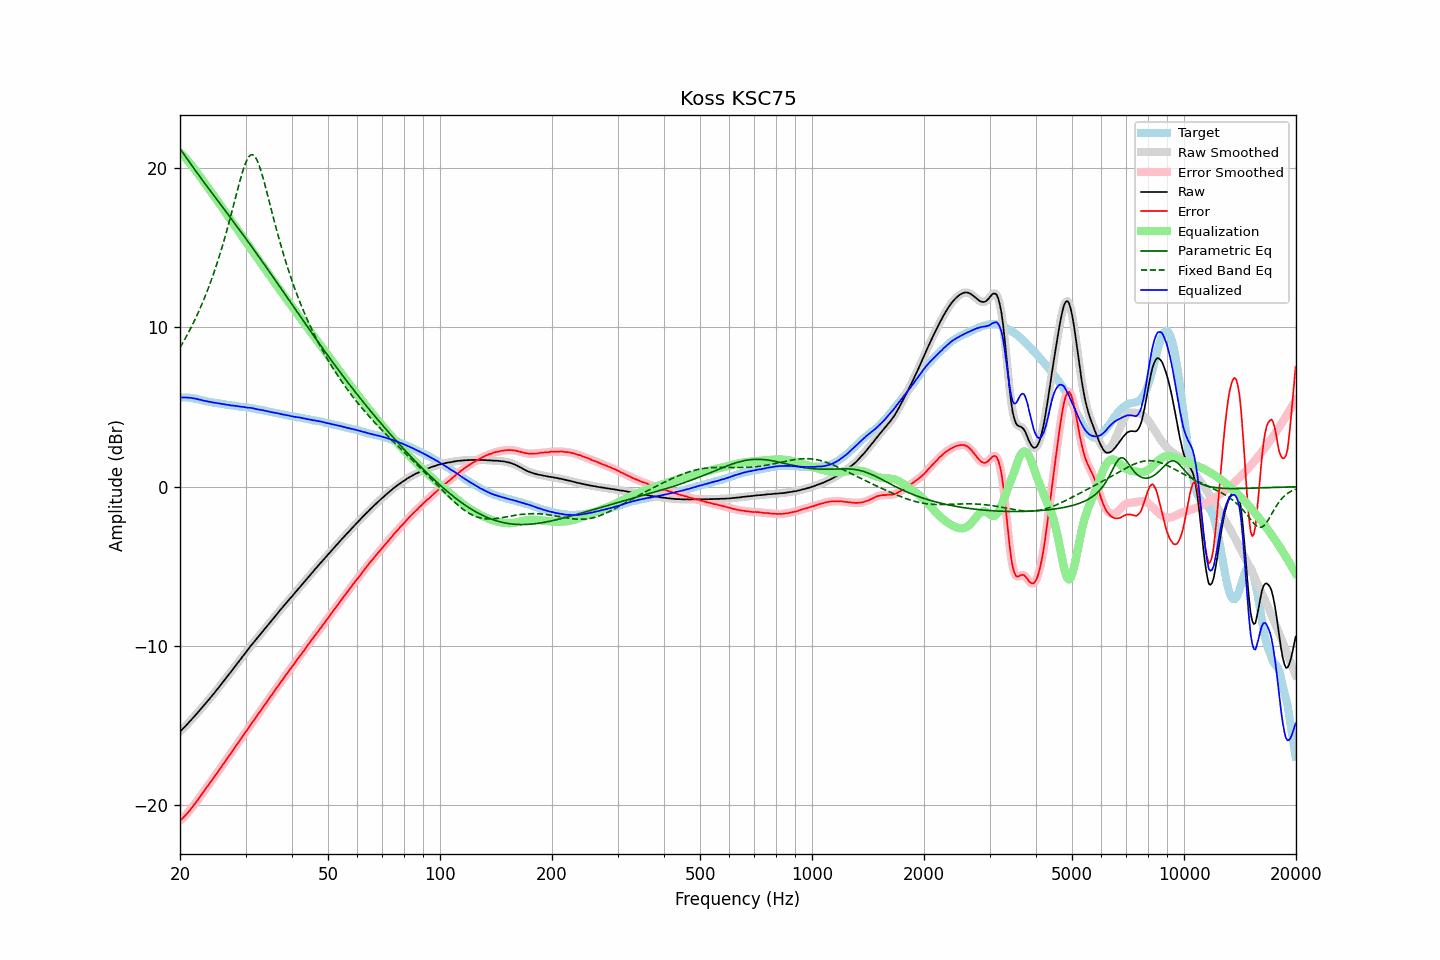

Data behind this chart, as committed beside it:
frequency, raw, error, smoothed, error_smoothed, equalization, parametric_eq, fixed_band_eq, equalized_raw, equalized_smoothed, target
20.00, -15.37, -20.97, -15.37, -20.97, 20.97, 21.20, 8.73, 5.60, 5.60, 5.60
20.20, -15.27, -20.87, -15.27, -20.87, 20.87, 21.06, 8.90, 5.60, 5.60, 5.60
20.40, -15.17, -20.77, -15.17, -20.77, 20.77, 20.92, 9.07, 5.60, 5.60, 5.60
20.61, -15.07, -20.67, -15.07, -20.67, 20.66, 20.77, 9.25, 5.59, 5.59, 5.60
20.81, -14.96, -20.56, -14.96, -20.56, 20.55, 20.63, 9.43, 5.59, 5.59, 5.60
21.02, -14.85, -20.45, -14.85, -20.45, 20.44, 20.49, 9.62, 5.59, 5.59, 5.60
21.23, -14.74, -20.32, -14.74, -20.32, 20.32, 20.35, 9.81, 5.58, 5.58, 5.58
21.44, -14.63, -20.20, -14.63, -20.20, 20.20, 20.20, 10.01, 5.57, 5.57, 5.57
21.66, -14.52, -20.07, -14.52, -20.07, 20.07, 20.06, 10.21, 5.55, 5.55, 5.55
21.87, -14.41, -19.94, -14.41, -19.94, 19.94, 19.92, 10.42, 5.53, 5.53, 5.53
22.09, -14.29, -19.81, -14.30, -19.81, 19.81, 19.78, 10.63, 5.51, 5.51, 5.52
22.31, -14.18, -19.67, -14.18, -19.67, 19.67, 19.64, 10.85, 5.49, 5.49, 5.49
22.54, -14.06, -19.53, -14.06, -19.53, 19.53, 19.51, 11.08, 5.46, 5.46, 5.47
22.76, -13.94, -19.39, -13.95, -19.39, 19.39, 19.37, 11.31, 5.45, 5.44, 5.45
22.99, -13.83, -19.25, -13.83, -19.25, 19.25, 19.23, 11.54, 5.41, 5.42, 5.42
23.22, -13.71, -19.10, -13.71, -19.10, 19.10, 19.09, 11.79, 5.39, 5.39, 5.39
23.45, -13.59, -18.95, -13.59, -18.96, 18.96, 18.96, 12.04, 5.37, 5.37, 5.36
23.69, -13.48, -18.82, -13.47, -18.82, 18.82, 18.82, 12.29, 5.35, 5.35, 5.35
23.92, -13.35, -18.68, -13.35, -18.68, 18.68, 18.68, 12.56, 5.33, 5.33, 5.33
24.16, -13.23, -18.55, -13.23, -18.55, 18.54, 18.55, 12.83, 5.31, 5.31, 5.32
24.40, -13.11, -18.41, -13.11, -18.41, 18.40, 18.41, 13.11, 5.29, 5.29, 5.30
24.65, -12.99, -18.27, -12.99, -18.27, 18.27, 18.28, 13.40, 5.27, 5.28, 5.28
24.89, -12.86, -18.12, -12.87, -18.12, 18.12, 18.14, 13.70, 5.26, 5.26, 5.26
25.14, -12.74, -17.99, -12.74, -17.98, 17.98, 18.01, 14.00, 5.24, 5.24, 5.25
25.39, -12.61, -17.84, -12.61, -17.84, 17.84, 17.87, 14.32, 5.23, 5.23, 5.23
25.65, -12.48, -17.70, -12.48, -17.69, 17.69, 17.74, 14.64, 5.21, 5.21, 5.22
25.91, -12.36, -17.54, -12.35, -17.55, 17.55, 17.60, 14.97, 5.19, 5.19, 5.19
26.16, -12.22, -17.40, -12.22, -17.40, 17.40, 17.47, 15.32, 5.18, 5.18, 5.18
26.43, -12.10, -17.26, -12.09, -17.25, 17.26, 17.34, 15.67, 5.16, 5.16, 5.17
26.69, -11.96, -17.10, -11.96, -17.11, 17.11, 17.20, 16.03, 5.15, 5.15, 5.14
26.96, -11.83, -16.96, -11.84, -16.97, 16.97, 17.07, 16.40, 5.13, 5.13, 5.13
27.23, -11.70, -16.82, -11.71, -16.82, 16.82, 16.93, 16.77, 5.12, 5.11, 5.12
27.50, -11.58, -16.69, -11.58, -16.68, 16.68, 16.80, 17.16, 5.09, 5.10, 5.11
27.77, -11.44, -16.53, -11.45, -16.53, 16.53, 16.66, 17.54, 5.09, 5.09, 5.09
28.05, -11.31, -16.39, -11.31, -16.39, 16.39, 16.52, 17.94, 5.07, 5.07, 5.08
28.33, -11.18, -16.24, -11.18, -16.24, 16.24, 16.39, 18.33, 5.06, 5.06, 5.06
28.62, -11.06, -16.10, -11.05, -16.10, 16.10, 16.25, 18.71, 5.04, 5.04, 5.05
28.90, -10.92, -15.95, -10.92, -15.95, 15.95, 16.12, 19.09, 5.03, 5.03, 5.03
29.19, -10.79, -15.80, -10.79, -15.80, 15.81, 15.98, 19.45, 5.02, 5.02, 5.01
29.48, -10.65, -15.66, -10.66, -15.66, 15.66, 15.84, 19.79, 5.01, 5.01, 5.01
29.78, -10.52, -15.52, -10.53, -15.52, 15.52, 15.70, 20.09, 4.99, 4.99, 5.00
30.08, -10.40, -15.38, -10.40, -15.38, 15.37, 15.56, 20.36, 4.98, 4.98, 4.99
30.38, -10.27, -15.24, -10.27, -15.24, 15.23, 15.42, 20.57, 4.96, 4.96, 4.97
30.68, -10.13, -15.09, -10.13, -15.08, 15.09, 15.29, 20.73, 4.95, 4.95, 4.96
30.99, -9.99, -14.92, -10.00, -14.94, 14.94, 15.15, 20.82, 4.95, 4.94, 4.93
31.30, -9.87, -14.79, -9.87, -14.79, 14.80, 15.01, 20.83, 4.92, 4.93, 4.92
31.61, -9.75, -14.66, -9.75, -14.65, 14.66, 14.86, 20.78, 4.90, 4.90, 4.91
31.93, -9.63, -14.52, -9.63, -14.52, 14.51, 14.72, 20.65, 4.88, 4.88, 4.89
32.24, -9.51, -14.37, -9.51, -14.37, 14.37, 14.58, 20.47, 4.86, 4.86, 4.86
32.57, -9.38, -14.22, -9.39, -14.23, 14.22, 14.44, 20.22, 4.84, 4.84, 4.84
32.89, -9.26, -14.09, -9.26, -14.08, 14.08, 14.30, 19.93, 4.82, 4.82, 4.83
33.22, -9.13, -13.93, -9.13, -13.94, 13.94, 14.15, 19.61, 4.81, 4.80, 4.80
33.55, -9.01, -13.80, -9.01, -13.80, 13.80, 14.01, 19.25, 4.78, 4.78, 4.79
33.89, -8.89, -13.65, -8.89, -13.65, 13.65, 13.87, 18.88, 4.76, 4.76, 4.76
34.23, -8.77, -13.51, -8.77, -13.51, 13.51, 13.72, 18.49, 4.73, 4.74, 4.74
34.57, -8.64, -13.36, -8.65, -13.36, 13.36, 13.58, 18.10, 4.72, 4.72, 4.72
34.92, -8.52, -13.22, -8.52, -13.22, 13.22, 13.43, 17.70, 4.70, 4.70, 4.70
35.27, -8.40, -13.08, -8.40, -13.08, 13.08, 13.29, 17.30, 4.67, 4.68, 4.68
35.62, -8.27, -12.93, -8.28, -12.93, 12.93, 13.14, 16.91, 4.66, 4.66, 4.66
35.97, -8.15, -12.79, -8.15, -12.79, 12.79, 13.00, 16.52, 4.64, 4.64, 4.64
... 635 more rows
